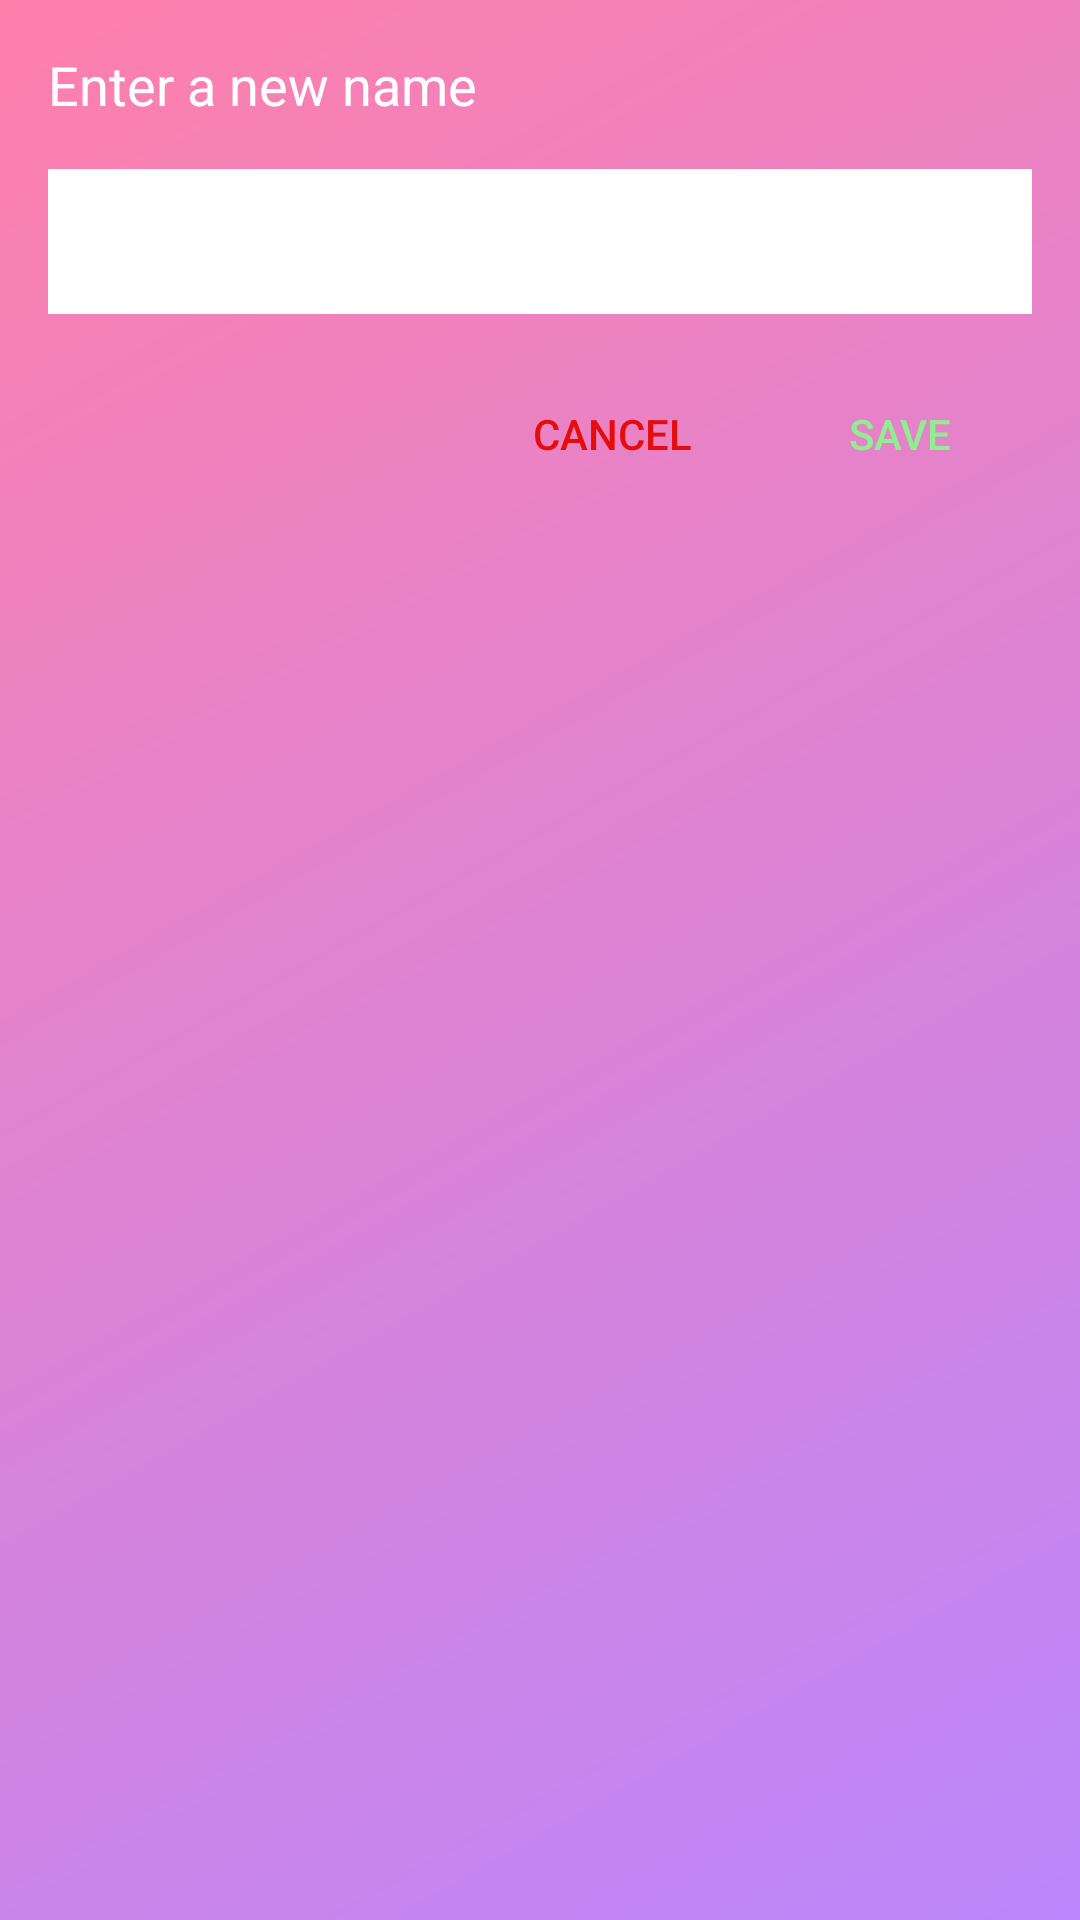

Reconstruct the res/layout file that produces this screen, plus the resources it refers to.
<!-- AndroidManifest.xml: application theme Theme.GifBox -->
<!-- res/layout/dialog_rename.xml -->
<?xml version="1.0" encoding="utf-8"?>
<LinearLayout xmlns:android="http://schemas.android.com/apk/res/android"
    android:layout_width="match_parent"
    android:layout_height="wrap_content"
    android:orientation="vertical"
    android:padding="16dp"
    android:background="@drawable/gradient">

    <TextView
        android:layout_width="match_parent"
        android:layout_height="wrap_content"
        android:text="@string/Enter_a_new_name"
        android:textColor="@android:color/white"
        android:textSize="18sp"
        android:layout_marginBottom="16dp"/>

    <EditText
        android:id="@+id/editTextFileName"
        android:layout_width="match_parent"
        android:layout_height="wrap_content"
        android:background="@android:color/white"
        android:padding="12dp"
        android:textColor="@android:color/black"
        android:layout_marginBottom="16dp"
        android:maxLines="1"
        android:inputType="text"/>

    <LinearLayout
        android:layout_width="match_parent"
        android:layout_height="wrap_content"
        android:orientation="horizontal"
        android:gravity="end">

        <Button
            android:id="@+id/buttonCancel"
            android:layout_width="wrap_content"
            android:layout_height="wrap_content"
            android:text="@string/cancel"
            android:background="?android:attr/selectableItemBackground"
            android:textColor="#E60C0C"
            android:layout_marginEnd="8dp"/>

        <Button
            android:id="@+id/buttonSave"
            android:layout_width="wrap_content"
            android:layout_height="wrap_content"
            android:text="@string/Save"
            android:background="?android:attr/selectableItemBackground"
            android:textColor="#90EE90"/>
    </LinearLayout>
</LinearLayout>
<!-- resources referenced by this layout -->
<resources>
  <!-- drawable gradient (drawable) -->
  <shape xmlns:android="http://schemas.android.com/apk/res/android"
      android:shape="rectangle">
      <gradient
          android:angle="135"
          android:endColor="@color/secGradCol"
          android:startColor="@color/purple_200" />
  </shape>
      
      
      
  <string name="Enter_a_new_name">Enter a new name</string>
  <string name="Save">Save</string>
  <string name="cancel">Cancel</string>
  <style name="Theme.GifBox" parent="Theme.MaterialComponents.DayNight.DarkActionBar">
          <item name="colorPrimary">@color/purple_500</item>
          <item name="colorPrimaryVariant">@color/purple_700</item>
          <item name="colorOnPrimary">@color/white</item>
          <item name="colorOnSecondary">@color/black</item>
          <item name="android:statusBarColor">?attr/colorPrimaryVariant</item>
      </style>
  <color name="secGradCol">#FF80AB</color>
  <color name="purple_200">#FFBB86FC</color>
  <color name="purple_500">#FF6200EE</color>
  <color name="purple_700">#FF3700B3</color>
  <color name="white">#FFFFFFFF</color>
  <color name="black">#FF000000</color>
</resources>
